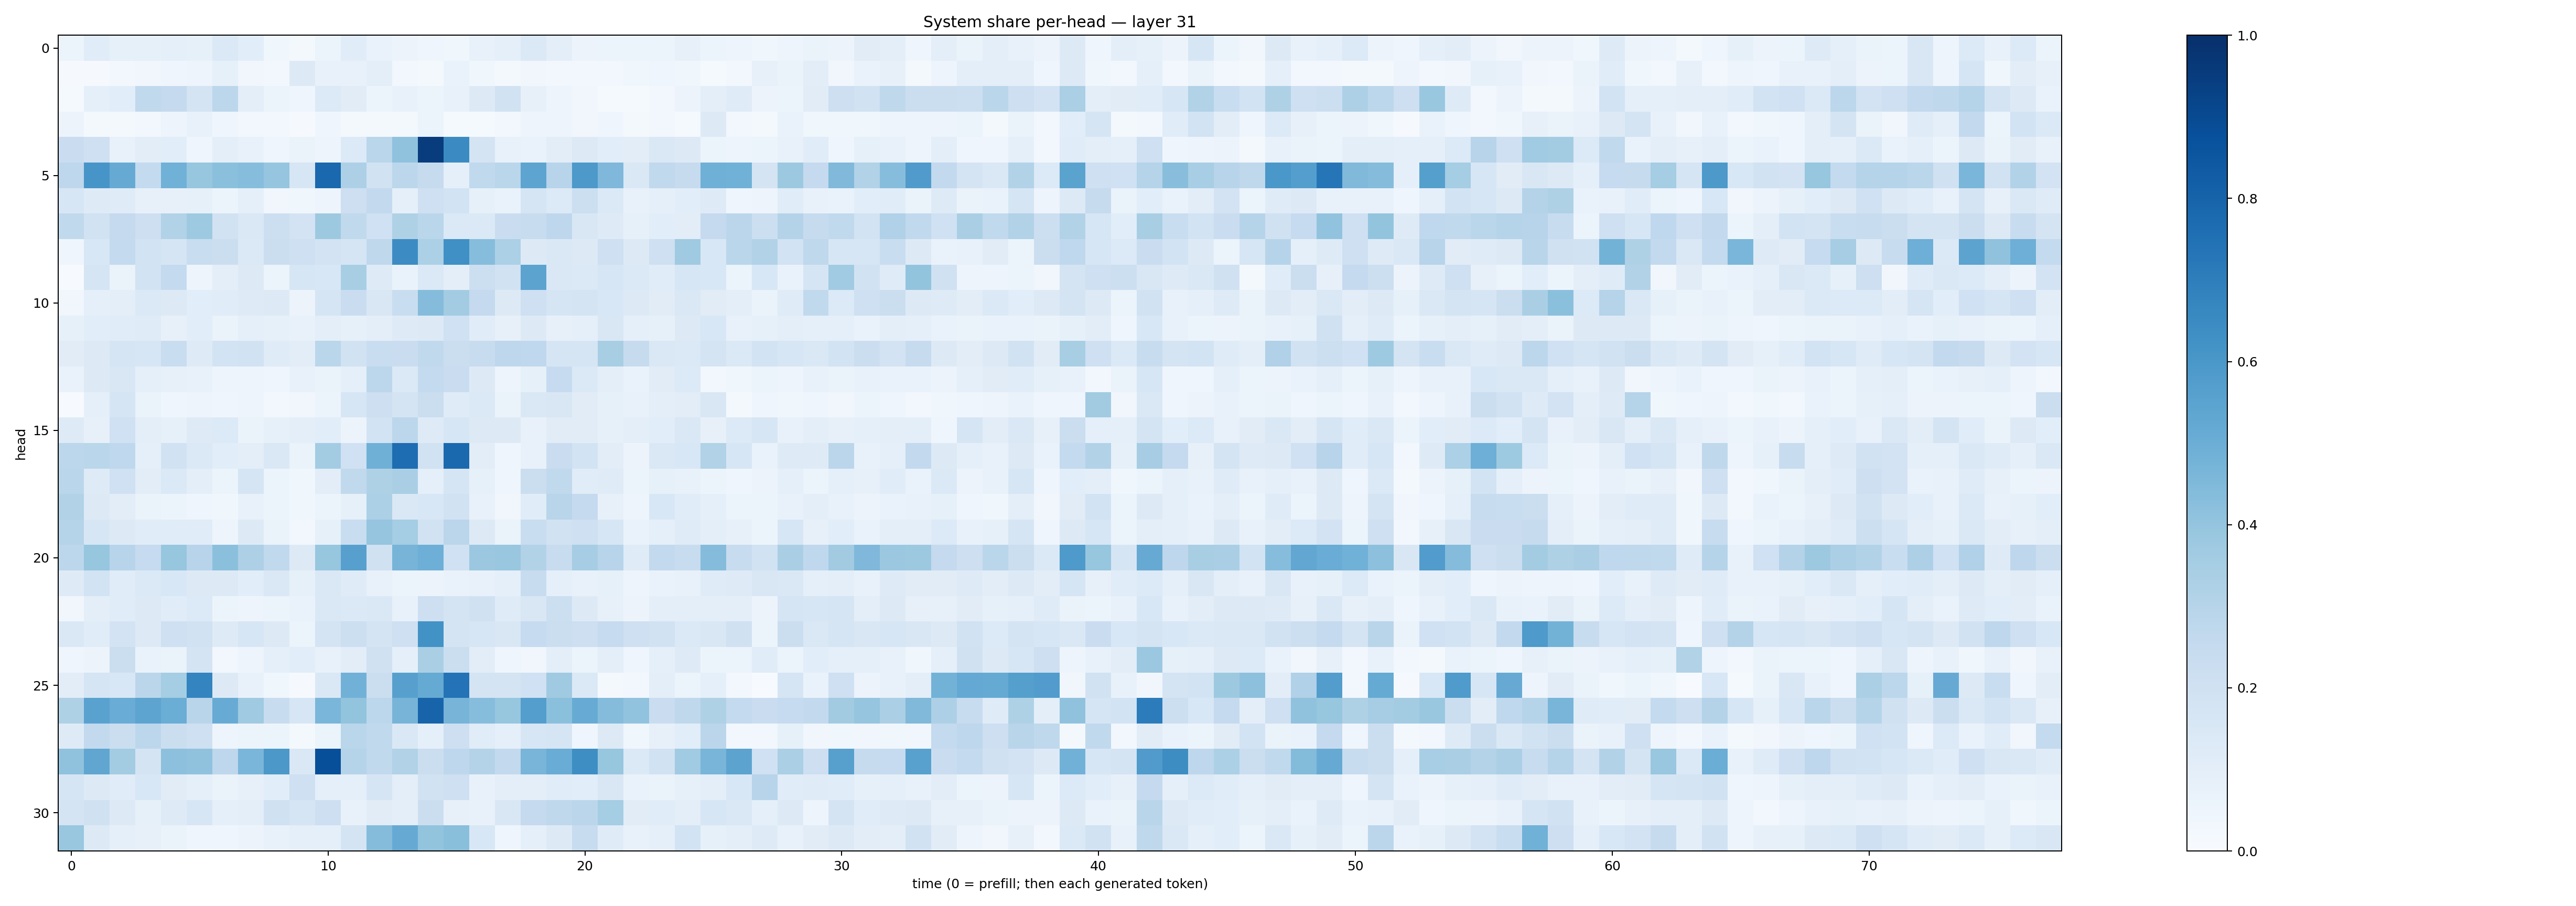

Data behind this chart, as committed beside it:
0.060298737, 0.1157225, 0.08405931, 0.08316413, 0.09018488, 0.08359739, 0.13780338, 0.10773774, 0.036405426, 0.018988889, 0.0591465, 0.11695988, 0.06742911, 0.05810807, 0.046687756, 0.03725811, 0.074497804, 0.08621604, 0.13826321, 0.09650446, 0.058549423, 0.051620524, 0.051738005, 0.061175216
0.01048, 0.009344, 0.02512, 0.03262, 0.03921, 0.04997, 0.08533, 0.03503, 0.02471, 0.1289, 0.07582, 0.07164, 0.1009, 0.02529, 0.02233, 0.06946, 0.03875, 0.01864, 0.03453, 0.02707, 0.0264, 0.03125, 0.03893, 0.04578
0.01214, 0.09276, 0.1066, 0.2622, 0.2514, 0.173, 0.2786, 0.101, 0.05891, 0.04471, 0.1344, 0.1129, 0.05312, 0.07434, 0.05356, 0.07526, 0.13, 0.1895, 0.07935, 0.04969, 0.03507, 0.01351, 0.01397, 0.02416
0.05612, 0.02104, 0.02301, 0.02596, 0.04727, 0.07135, 0.04248, 0.02888, 0.0269, 0.008238, 0.04009, 0.02308, 0.01861, 0.02095, 0.06195, 0.01488, 0.01224, 0.02483, 0.05048, 0.05001, 0.03175, 0.04179, 0.02245, 0.02472
0.2272, 0.2084, 0.0754, 0.1017, 0.1075, 0.04621, 0.09465, 0.07074, 0.04052, 0.06566, 0.0496, 0.1354, 0.2875, 0.4088, 0.9521, 0.6488, 0.1785, 0.07561, 0.06641, 0.1031, 0.1303, 0.1076, 0.1039, 0.1453
0.2764, 0.6078, 0.5141, 0.256, 0.4872, 0.3924, 0.4197, 0.433, 0.3949, 0.1626, 0.7848, 0.3268, 0.1878, 0.2803, 0.2429, 0.09299, 0.2656, 0.2886, 0.5429, 0.2961, 0.5917, 0.4513, 0.1462, 0.2638
0.1636, 0.1248, 0.1177, 0.08097, 0.08154, 0.08561, 0.0513, 0.09035, 0.03457, 0.03562, 0.04905, 0.213, 0.2613, 0.08684, 0.2098, 0.1839, 0.08575, 0.06929, 0.1702, 0.1366, 0.2181, 0.1388, 0.07539, 0.08847
0.2631, 0.1888, 0.2513, 0.2118, 0.3147, 0.3735, 0.1939, 0.1482, 0.2178, 0.1799, 0.3769, 0.2617, 0.2002, 0.3241, 0.286, 0.1405, 0.1374, 0.2269, 0.2361, 0.277, 0.1488, 0.1223, 0.08457, 0.1089
0.04594, 0.1527, 0.2558, 0.1864, 0.1677, 0.2311, 0.2257, 0.1384, 0.2244, 0.2107, 0.1833, 0.1686, 0.2734, 0.647, 0.3306, 0.6311, 0.4302, 0.3286, 0.1285, 0.1429, 0.127, 0.2066, 0.1323, 0.2094
0.004374, 0.1683, 0.06285, 0.1849, 0.2547, 0.04834, 0.09728, 0.129, 0.05884, 0.1628, 0.1527, 0.3399, 0.1241, 0.06939, 0.1389, 0.09527, 0.2156, 0.1882, 0.5435, 0.1429, 0.1399, 0.1592, 0.1397, 0.1148
0.03417, 0.09171, 0.09907, 0.137, 0.1282, 0.1075, 0.1141, 0.1236, 0.1257, 0.05615, 0.1683, 0.2302, 0.1518, 0.2319, 0.4339, 0.3572, 0.2539, 0.1306, 0.2101, 0.166, 0.1777, 0.1539, 0.1276, 0.1133
0.08512, 0.106, 0.1154, 0.121, 0.081, 0.1089, 0.06259, 0.08887, 0.08358, 0.07166, 0.09411, 0.08237, 0.1005, 0.1233, 0.1269, 0.2028, 0.1165, 0.07848, 0.1292, 0.0811, 0.08911, 0.1497, 0.09052, 0.08261
0.1119, 0.1299, 0.171, 0.1577, 0.2311, 0.124, 0.1848, 0.1928, 0.1192, 0.1026, 0.2885, 0.1942, 0.2322, 0.2299, 0.2623, 0.223, 0.2381, 0.2745, 0.2677, 0.1675, 0.1712, 0.3418, 0.2445, 0.1411
0.07023, 0.1306, 0.1492, 0.09203, 0.07927, 0.07322, 0.0507, 0.05063, 0.04298, 0.07411, 0.06271, 0.08785, 0.2797, 0.1384, 0.2561, 0.2286, 0.1252, 0.04906, 0.08344, 0.2464, 0.1406, 0.09712, 0.06838, 0.1113
0.004148, 0.09213, 0.1713, 0.06256, 0.04269, 0.04746, 0.04386, 0.04935, 0.03071, 0.03412, 0.05216, 0.1566, 0.212, 0.1755, 0.2256, 0.1206, 0.1383, 0.06279, 0.1449, 0.1519, 0.1113, 0.08388, 0.07581, 0.09822
0.1213, 0.07876, 0.1998, 0.09687, 0.0858, 0.1223, 0.1352, 0.06636, 0.08223, 0.09973, 0.1093, 0.05733, 0.187, 0.2793, 0.1242, 0.1621, 0.1261, 0.1264, 0.07501, 0.1124, 0.1109, 0.08417, 0.09791, 0.109
0.2811, 0.2866, 0.2659, 0.08884, 0.191, 0.1377, 0.1088, 0.09799, 0.146, 0.0646, 0.3585, 0.2025, 0.4896, 0.765, 0.189, 0.7784, 0.105, 0.04233, 0.07752, 0.2302, 0.1838, 0.105, 0.05633, 0.1421
0.2879, 0.1223, 0.202, 0.1021, 0.1375, 0.09624, 0.06138, 0.1684, 0.06094, 0.03554, 0.1041, 0.2638, 0.321, 0.3371, 0.09156, 0.1699, 0.08312, 0.04595, 0.2223, 0.2621, 0.1153, 0.1197, 0.0601, 0.08294
0.3148, 0.1281, 0.1031, 0.06451, 0.05375, 0.04589, 0.03634, 0.07171, 0.06228, 0.03683, 0.05113, 0.08229, 0.3316, 0.1462, 0.1549, 0.1909, 0.07787, 0.03383, 0.1144, 0.2912, 0.2517, 0.08192, 0.04703, 0.1545
0.3008, 0.161, 0.1302, 0.1153, 0.1147, 0.114, 0.05033, 0.1272, 0.06403, 0.02735, 0.08574, 0.2318, 0.3946, 0.3517, 0.1947, 0.2847, 0.1251, 0.06397, 0.2325, 0.1887, 0.2068, 0.163, 0.06888, 0.08923
0.2805, 0.3927, 0.2938, 0.2492, 0.3933, 0.2953, 0.4192, 0.3253, 0.2621, 0.1251, 0.3917, 0.5624, 0.1986, 0.4716, 0.4956, 0.2015, 0.3826, 0.3871, 0.3091, 0.2378, 0.3492, 0.2943, 0.1196, 0.2583
0.1226, 0.1845, 0.1141, 0.1376, 0.1555, 0.1322, 0.132, 0.1067, 0.1433, 0.08295, 0.1453, 0.1185, 0.07377, 0.05994, 0.05713, 0.06715, 0.07525, 0.08886, 0.2411, 0.09017, 0.07039, 0.08564, 0.04974, 0.06681
0.03136, 0.1006, 0.1141, 0.1315, 0.1166, 0.1364, 0.05352, 0.05061, 0.0588, 0.06691, 0.1435, 0.1377, 0.1445, 0.07226, 0.2115, 0.1724, 0.1955, 0.1184, 0.151, 0.2186, 0.1252, 0.08142, 0.05537, 0.09842
0.1407, 0.1141, 0.1827, 0.1281, 0.2093, 0.1952, 0.1241, 0.1592, 0.1282, 0.06164, 0.1764, 0.2154, 0.1788, 0.208, 0.6229, 0.1789, 0.1567, 0.1509, 0.2474, 0.2265, 0.2121, 0.2498, 0.2085, 0.1939
0.04359, 0.05734, 0.2253, 0.06909, 0.06447, 0.1757, 0.02989, 0.04758, 0.09337, 0.1057, 0.07596, 0.1027, 0.1977, 0.08943, 0.3361, 0.2214, 0.1047, 0.03947, 0.03142, 0.1005, 0.05954, 0.09955, 0.04396, 0.09372
0.103, 0.1699, 0.1543, 0.2833, 0.3539, 0.6724, 0.1267, 0.07525, 0.03835, 0.01092, 0.1463, 0.4822, 0.2191, 0.5615, 0.5195, 0.7394, 0.172, 0.1738, 0.2026, 0.3701, 0.1368, 0.01634, 0.02646, 0.09937
0.3213, 0.5523, 0.5074, 0.5414, 0.5011, 0.2896, 0.5091, 0.3695, 0.2414, 0.1613, 0.4614, 0.4009, 0.2804, 0.4693, 0.7978, 0.469, 0.433, 0.3907, 0.5671, 0.4207, 0.5087, 0.4358, 0.4042, 0.2285
0.1237, 0.2613, 0.2256, 0.2798, 0.2258, 0.205, 0.04785, 0.05254, 0.05201, 0.02293, 0.06019, 0.2855, 0.2618, 0.1441, 0.09101, 0.2124, 0.1146, 0.08787, 0.1627, 0.1703, 0.04215, 0.1278, 0.03617, 0.07931
0.4089, 0.5317, 0.3562, 0.1764, 0.417, 0.4067, 0.2748, 0.4646, 0.597, 0.1431, 0.8812, 0.2969, 0.2618, 0.3159, 0.2208, 0.2762, 0.3065, 0.2602, 0.4661, 0.506, 0.6386, 0.3935, 0.1383, 0.1934
0.1719, 0.1295, 0.1137, 0.1551, 0.113, 0.08749, 0.06541, 0.07974, 0.1071, 0.2042, 0.09308, 0.0915, 0.1668, 0.09511, 0.1939, 0.2069, 0.07543, 0.09644, 0.1014, 0.1161, 0.1059, 0.1522, 0.06782, 0.06262
0.1784, 0.1983, 0.1304, 0.08578, 0.1244, 0.1634, 0.08901, 0.0994, 0.1984, 0.1707, 0.2124, 0.07706, 0.1097, 0.09541, 0.2221, 0.0792, 0.07367, 0.1486, 0.2512, 0.2705, 0.2839, 0.3519, 0.1121, 0.1164
0.3888, 0.1264, 0.08853, 0.07922, 0.06506, 0.0422, 0.04567, 0.05593, 0.07547, 0.08826, 0.09038, 0.1722, 0.4358, 0.5133, 0.4005, 0.4229, 0.1555, 0.04595, 0.08872, 0.1255, 0.239, 0.1183, 0.07128, 0.08754
